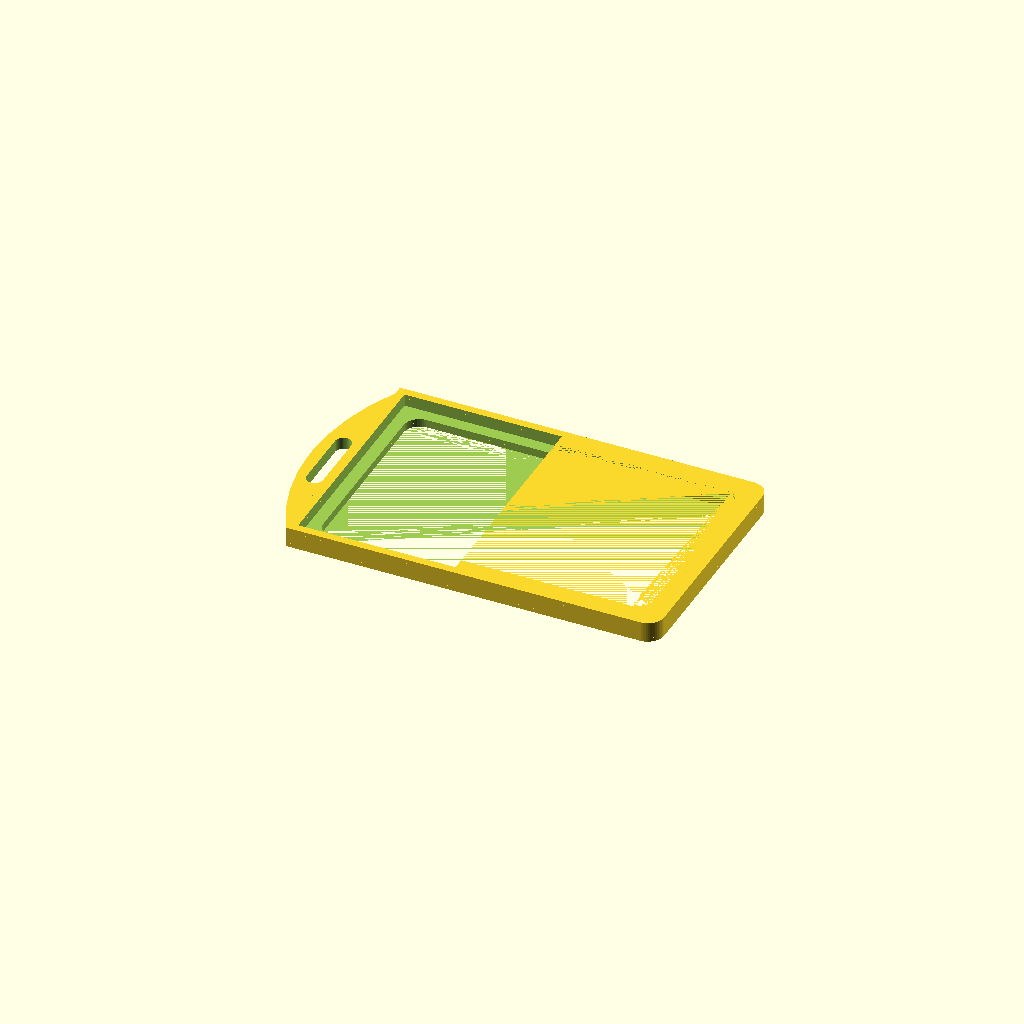
Cell 1 — every parameter at its default value.
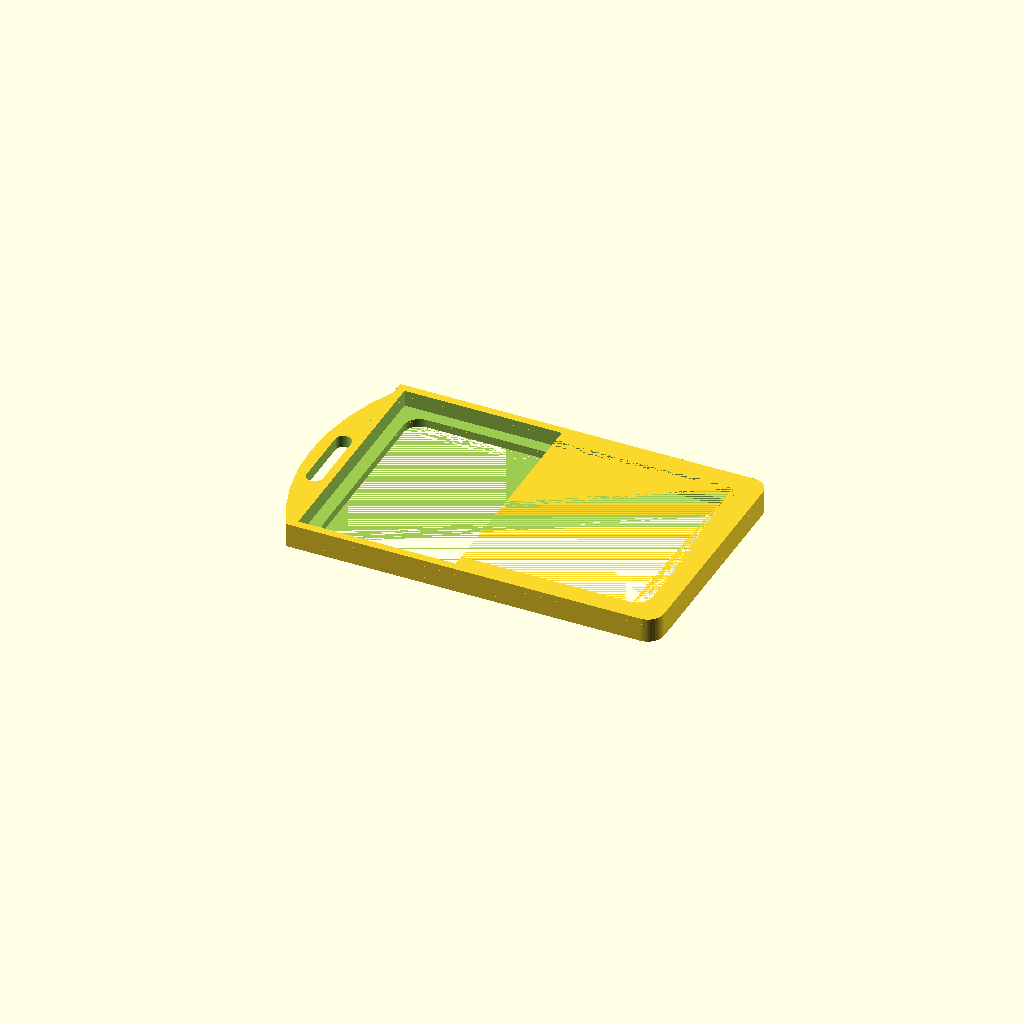
Cell 2: the same model with badge_thickness = 2.
All cells are drawn from one camera (rotation 55°, 0°, 25°, orthographic, colour scheme Cornfield), so only the parameter changes between them.
The OpenSCAD source (inputs/thingiverse/thing-2148510/files/hid_badge_holder_thinned_tab.scad):
badge_thickness = 1;
clip_tab_thickness = 3;

/* [Hidden] */
badge_width = 56;
badge_height = 87;

holder_wall_size = 2;
holder_bezel_size = holder_wall_size + 3;

holder_height = badge_height + (holder_wall_size * 2);
holder_width = badge_width + (holder_wall_size * 2);
holder_thickness = badge_thickness  + (holder_wall_size * 2);
holder_radius = 4;

clip_hole_width = 15;
clip_hole_height = 4;

difference() {
  hull() {
    cube(size=[holder_height - holder_radius, holder_width, holder_thickness]);
    
    translate([holder_height - holder_radius, holder_radius, 0])
      cylinder(h=holder_thickness, r=holder_radius, $fn=50);
    translate([holder_height - holder_radius, holder_width - holder_radius, 0])
      cylinder(h=holder_thickness, r=holder_radius, $fn=50);
  }
  
  translate([holder_wall_size,holder_wall_size, holder_wall_size])
    cube(size=[badge_height, badge_width, badge_thickness]);
  
  translate([holder_wall_size,holder_wall_size, holder_wall_size])
    cube(size=[badge_height / 2.25, badge_width, holder_thickness * 2]);
  
  hull() {
    translate([holder_bezel_size + holder_radius, holder_bezel_size + holder_radius, 0])
      cylinder(h=holder_thickness, r=holder_radius, $fn=50);
    translate([holder_bezel_size + holder_radius, holder_width - holder_bezel_size - holder_radius, 0])
      cylinder(h=holder_thickness, r=holder_radius, $fn=50);
    translate([holder_height - holder_bezel_size - holder_radius, holder_bezel_size + holder_radius, 0])
      cylinder(h=holder_thickness, r=holder_radius, $fn=50);
    translate([holder_height - holder_bezel_size - holder_radius, holder_width - holder_bezel_size - holder_radius, 0])
      cylinder(h=holder_thickness, r=holder_radius, $fn=50);
  }
}

difference() {
  translate([holder_width - 8.05, holder_width / 2, holder_thickness / 2 - clip_tab_thickness / 2])
    cylinder(h=clip_tab_thickness, d=holder_width * 2, $fn=50);
  
  translate([0, holder_width * -1.5, -1])
    cube(holder_width * 3, holder_width * 3, 100);
  
  translate([(clip_hole_height / -2) - 1, (holder_width - (clip_hole_width + (clip_hole_height / 2))) / 2, -.5])
  hull() {
    translate([0,clip_hole_width,0])
      cylinder(h=holder_thickness + 1, d=clip_hole_height, $fn=50);
    cylinder(h=holder_thickness + 1, d=clip_hole_height, $fn=50);
  }
}
Customizer parameters (derived from the source; name, type, default, range or options):
badge_thickness: number, default 1
clip_tab_thickness: number, default 3
